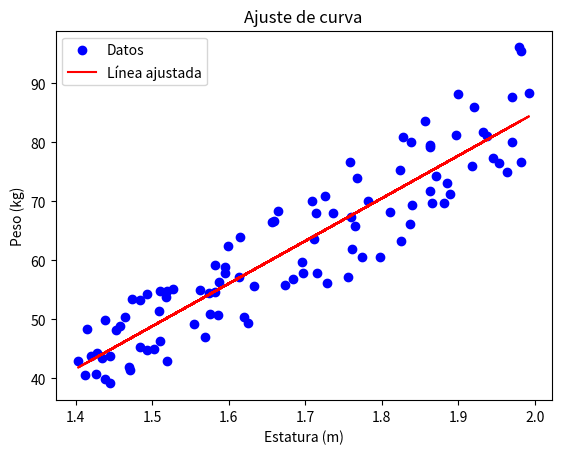

Generate this figure with matplotlib:
# Importación de librerías necesarias
import numpy as np
import pandas as pd
import matplotlib.pyplot as plt

# Generar datos de estatura y peso controlados
np.random.seed(42)  # Fijamos una semilla para asegurar la reproducibilidad de los resultados
estaturas = np.random.uniform(1.4, 2.0, 100)  # Generamos 100 estaturas aleatorias entre 1.4m y 2.0m
pesos = []  # Lista para almacenar los pesos generados

# Bucle para generar pesos aleatorios controlados según la estatura
for estatura in estaturas:
    # Calcular el peso mínimo y máximo usando el IMC saludable (18.5 a 24.9)
    peso_min = 18.5 * (estatura ** 2)  # Peso mínimo según IMC de 18.5
    peso_max = 24.9 * (estatura  ** 2)  # Peso máximo según IMC de 24.9
    # Generar un peso aleatorio entre el peso mínimo y máximo calculado
    peso = np.random.uniform(peso_min, peso_max)
    pesos.append(peso)  # Añadir el peso a la lista de pesos

# Crear un DataFrame con los datos de estatura y peso
data = pd.DataFrame({
    'Estatura (m)': estaturas,
    'Peso (kg)': pesos
})

# Calcular la pendiente (m) y la intersección (b) de la recta y = mx + b
x = data['Estatura (m)']
y = data['Peso (kg)']
m = np.sum((x - np.mean(x)) * (y - np.mean(y))) / np.sum((x - np.mean(x)) ** 2)
b = np.mean(y) - m * np.mean(x)

# Crear los valores de y basados en la fórmula de la recta
y_line = m * x + b

# Visualización de los datos generados y la recta ajustada
plt.scatter(data['Estatura (m)'], data['Peso (kg)'], color='blue', label='Datos')
plt.plot(x, y_line, color='red', label='Línea ajustada')
plt.title('Ajuste de curva')
plt.xlabel('Estatura (m)')
plt.ylabel('Peso (kg)')
plt.legend()
plt.show()